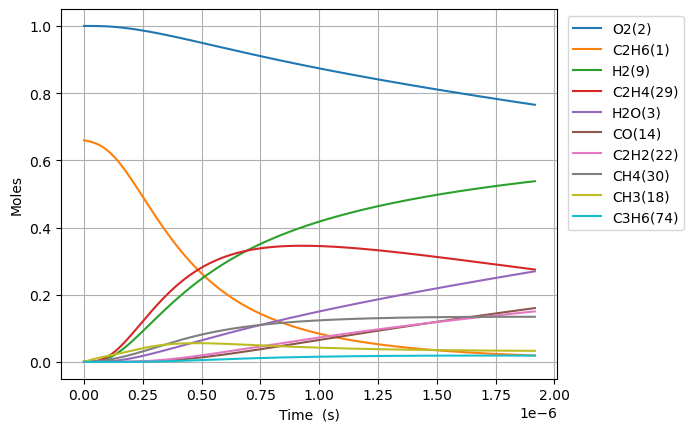

The data file committed next to this chart (first rows):
Time (s), Volume (m^3), N2, Ne, C2H6(1), O2(2), H2O(3), C(4), CH(5), CH3(18), C2H5(31), CH4(30), H(6), C2H4(29), HO2(12), H2(9), C2H5O2(40), CH3O2(36), C2H3(28), H2O2(13), C2H2(22), OH(8), CH2O(19), HCO(16)
0.0, 0.1934, 3.76, 0.0, 0.6596, 1.0, 0.0, 0.0, 0.0, 0.0, 0.0, 0.0, 0.0, 0.0, 0.0, 0.0, 0.0, 0.0, 0.0, 0.0, 0.0, 0.0, 0.0, 0.0
1.3020240530575015e-21, 0.1934, 3.76, 0.0, 0.6596, 1.0, 4.6679315855557535e-45, 8.581102041703715e-56, 1.220329307221201e-35, 3.1224215262848925e-16, 1.7829562731374397e-18, 2.6522625508470348e-30, 1.0781895683353264e-18, 3.4987371928780316e-31, 7.047667047999265e-19, 1.1138359868386386e-31, 5.581467109733951e-34, 2.5125056310391965e-32, 3.994980671131765e-50, 5.059783524438319e-34, 2.821960283544045e-63, 4.285737249548838e-32, 3.1909140908642376e-32, 1.0578446055651111e-48
3.645667348561004e-21, 0.1934, 3.76, 0.0, 0.6596, 1.0, 5.541771082861704e-44, 1.018748434578807e-54, 7.370789015610845e-35, 8.74278027359761e-16, 4.992277564792649e-18, 1.6019665807115946e-29, 3.018930791339642e-18, 2.1132372645010942e-30, 1.9733467734397997e-18, 6.727569360506728e-31, 3.371206134280593e-33, 1.5175534011469854e-31, 4.742841052787972e-49, 3.0561092487607306e-33, 6.312612275902553e-62, 2.5885852987275886e-31, 1.9273121108823248e-31, 1.255873115726696e-47
8.33295393956801e-21, 0.1934, 3.76, 0.0, 0.6596, 1.0, 5.440944896499756e-43, 1.0002132545419861e-53, 3.548717625391435e-34, 1.998349776822269e-15, 1.1410920148134343e-17, 7.712779497862965e-29, 6.900413237351187e-18, 1.0174327756930766e-29, 4.5105069107195705e-18, 3.239035049728789e-30, 1.6230906355125634e-32, 7.306366375051641e-31, 4.656549470332569e-48, 1.4713850489066429e-32, 1.247265809114255e-60, 1.2462923921689381e-30, 9.279178176238086e-31, 1.2330236722460452e-46
1.7707527121582022e-20, 0.1934, 3.76, 0.0, 0.6596, 1.0, 4.812454614866028e-42, 8.846772972525887e-53, 1.549818220162846e-33, 4.246493275747138e-15, 2.4248205314942836e-17, 3.3683734395755125e-28, 1.466337812938593e-17, 4.443396234997931e-29, 9.584827185279207e-18, 1.4145717032871662e-29, 7.08846322938207e-32, 3.1908821514090914e-30, 4.118665272837548e-47, 6.425925076036457e-32, 2.2194428662005506e-59, 5.442886306928431e-30, 4.052460895402627e-30, 1.090595474552032e-45
3.645667348561005e-20, 0.1934, 3.76, 0.0, 0.6596, 1.0, 4.0451582625457783e-41, 7.43624575263892e-52, 6.470185986814087e-33, 8.7427802735963e-15, 4.992277564906022e-17, 1.4062296044588975e-27, 3.018930791350203e-17, 1.8550304597024807e-28, 1.9733467734398863e-17, 5.90555840223732e-29, 2.9592938615989e-31, 1.332130485567362e-29, 3.4619863301423733e-46, 2.6826972246570076e-31, 3.743414794565183e-58, 2.2722978897120596e-29, 1.69182265098076e-29, 9.167112096665317e-45
7.395496621366609e-20, 0.1934, 3.76, 0.0, 0.6596, 1.0, 3.3164652160632534e-40, 6.096683565373723e-51, 2.643282092551837e-32, 1.773535426929231e-14, 1.012719163192966e-16, 5.74490677563501e-27, 6.124116748192066e-17, 7.578404709587905e-28, 4.003074883263969e-17, 2.4126133009479292e-28, 1.2089681018520176e-30, 5.442187696974691e-29, 2.838345558056599e-45, 1.0959693505272767e-30, 6.148570041267399e-57, 9.283078312023476e-29, 6.911647557414016e-29, 7.515752350408534e-44
1.4895155166977817e-19, 0.1934, 3.76, 0.0, 0.6596, 1.0, 2.685759546761e-39, 4.937252448099558e-50, 1.068456884228258e-31, 3.572050226067507e-14, 2.0397019766777585e-16, 2.32218317186762e-26, 1.2334488661950364e-16, 3.0633123520184472e-27, 8.062531102912741e-17, 9.752168706177277e-28, 4.886842365118415e-30, 2.1998192801781065e-28, 2.298565822319228e-44, 4.430083345253597e-30, 9.96709699813637e-56, 3.752368677376794e-28, 2.7937984504596233e-28, 6.0864511123634435e-43
2.989447225820024e-19, 0.1934, 3.76, 0.0, 0.6596, 1, 2.161732950870517e-38, 3.973930349238311e-49, 4.296218138833693e-31, 7.169079824340353e-14, 4.0936676039676013e-16, 9.337396400747658e-26, 2.475523248976525e-16, 1.2317444239192427e-26, 1.6181443542212719e-16, 3.9213041452114065e-27, 1.9649778219517248e-29, 8.845376573755284e-28, 1.8500857450359242e-43, 1.7813170289115328e-29, 1.6051702451437134e-54, 1.5088109416598095e-27, 1.1233740693707658e-27, 4.898905364451973e-42
5.989310644064508e-19, 0.1934, 3.76, 0.0, 0.6596, 1, 1.734654556625084e-37, 3.1888289125086567e-48, 1.7229756265588372e-30, 1.4363139020871228e-13, 8.201598859828317e-16, 3.7447135819564677e-25, 4.95967201465882e-16, 4.9398460519554185e-26, 3.2419268420822387e-16, 1.572618346887343e-26, 7.880439924247883e-29, 3.547391624992699e-27, 1.4845772969055542e-42, 7.143877999444651e-29, 2.5766537364596497e-53, 6.0510067082720436e-27, 4.5052324596132666e-27, 3.931063032596753e-41
1.1989037480553476e-18, 0.1934, 3.76, 0.0, 0.6596, 1, 1.3898345375643153e-36, 2.5549437189183985e-47, 6.900889498052625e-30, 2.8751257413873704e-13, 1.641746137667387e-15, 1.4998386650118447e-24, 9.927969546500678e-16, 1.9785150315069392e-25, 6.489491817808063e-16, 6.298676121636359e-26, 3.1562863856665585e-28, 1.420806959467697e-26, 1.189468411773923e-41, 2.861277426753108e-28, 4.129364480694202e-52, 2.4235588716720453e-26, 1.8044429007015863e-26, 3.1496341121282864e-40
2.398849115353141e-18, 0.1934, 3.76, 0.0, 0.6596, 1, 1.1127127097261638e-35, 2.0455086869321788e-46, 2.7621542218614233e-29, 5.752749419964154e-13, 3.284918643086149e-15, 6.0032633523843015e-24, 1.9864564612093464e-15, 7.919216290655258e-25, 1.2984621769275264e-15, 2.5211119313014784e-25, 1.2633371065008112e-27, 5.686930566258913e-26, 9.522979793028544e-41, 1.1452566411160137e-27, 6.612363351072552e-51, 9.700551463572949e-26, 7.222474117385966e-26, 2.521622401843477e-39
4.798739849948728e-18, 0.1934, 3.76, 0.0, 0.6596, 1, 8.905083442229566e-35, 1.637028936133113e-45, 1.1052214751405458e-28, 1.1507996777022881e-12, 6.57126366212227e-15, 2.402087302193455e-23, 3.973775475091533e-15, 3.168718046472499e-24, 2.5974881672271885e-15, 1.0087731627780482e-24, 5.054994000894608e-27, 2.275512982385392e-25, 7.621278097079956e-40, 4.582518330298657e-27, 1.0584087689874037e-49, 3.88148414091928e-25, 2.8899304183064756e-25, 2.0180642936203942e-38
9.598521319139901e-18, 0.1934, 3.76, 0.0, 0.6596, 1, 7.125419749023066e-34, 1.30987237451619e-44, 4.421605570743717e-28, 2.301849149076097e-12, 1.3143953732988908e-14, 9.609913353901696e-23, 7.94841350591042e-15, 1.2676935567332503e-23, 5.1955401478514e-15, 4.035749526516103e-24, 2.0223267634842418e-26, 9.103533645585526e-25, 6.098180471787084e-39, 1.83330572777516e-26, 1.693798633730724e-48, 1.5528464035548999e-24, 1.1561603487161912e-24, 1.6147580488123116e-37
1.919808425752225e-17, 0.1934, 3.76, 0.0, 0.6596, 1, 5.7008770557350844e-33, 1.0479982050141174e-43, 1.768786168490096e-27, 4.6039480916719675e-12, 2.6289334005899775e-14, 3.844278192751946e-22, 1.589768957976626e-14, 5.071186954313123e-23, 1.0391644109199378e-14, 1.6144311961048658e-23, 8.089965437184507e-26, 3.6417098171319164e-24, 4.879007691191158e-38, 7.333819744806982e-26, 2.710353566835299e-47, 6.211891145305966e-24, 4.6250177870116835e-24, 1.2919290969883951e-36
3.8397210134286944e-17, 0.1934, 3.76, 0.0, 0.6596, 1, 4.560918159721802e-32, 8.384396555430027e-43, 7.075432531840655e-27, 9.208145976256725e-12, 5.258009507643188e-14, 1.5377738494762807e-21, 3.179624177635019e-14, 2.028557347501996e-22, 2.0783852032293537e-14, 6.457987573263897e-23, 3.236117864300076e-25, 1.4567431964099058e-23, 3.9033915949605655e-37, 2.9336472688284907e-25, 4.33678643761183e-46, 2.484857568509119e-23, 1.850082397959256e-23, 1.0335923422175937e-35
7.679546188781634e-17, 0.1934, 3.76, 0.0, 0.6596, 1, 3.648821137685031e-31, 6.707697090649616e-42, 2.8302305591328247e-26, 1.8416541742998305e-11, 1.0516161931633748e-13, 6.1512205441588186e-21, 6.359334636500708e-14, 8.11439466339468e-22, 4.156826788007468e-14, 2.583247594803157e-22, 1.2944734905447946e-24, 5.827091292201151e-23, 3.122787625321098e-36, 1.1734827820689265e-24, 6.939035257058761e-45, 9.939632502965469e-23, 7.400480177185201e-23, 8.268934982783742e-35
1.535919653948751e-16, 0.1934, 3.76, 0.0, 0.6596, 1, 2.919091557039773e-30, 5.366254373374568e-41, 1.1321037120712956e-25, 3.6833333266769704e-11, 2.1032467619151427e-13, 2.4605132465568865e-20, 1.2718755632427709e-13, 3.245791031444513e-21, 8.313709958200825e-14, 1.0333095565488165e-21, 5.177946704062877e-24, 2.330860190673214e-22, 2.498260113306239e-35, 4.693978877226738e-24, 1.1102599152890815e-43, 3.975893450976395e-22, 2.9602222012986687e-22, 6.615226455363394e-34
3.0718497240899265e-16, 0.1934, 3.76, 0.0, 0.6596, 1, 2.335287108426892e-29, 4.293081797579444e-40, 4.528437657514797e-25, 7.36669162754655e-11, 4.2065082352332933e-13, 9.842103039595699e-20, 2.543759793706426e-13, 1.2983231347168477e-20, 1.6627476301136047e-13, 4.1332593070197195e-21, 2.0711892714610293e-23, 9.323487888644601e-22, 1.9986205326038522e-34, 1.8776011002841638e-23, 1.7764276595243014e-42, 1.5903654733001282e-21, 1.18409491710072e-21, 5.292212504268492e-33
6.143709864372278e-16, 0.1934, 3.76, 0.0, 0.6596, 1, 1.8682352381914315e-28, 3.434560147025286e-39, 1.8113794906947355e-24, 1.4733408213746898e-10, 8.413032525127994e-13, 3.9368512228211034e-19, 5.087528379746818e-13, 5.193306694313437e-20, 3.325500899720056e-13, 1.653307973762778e-20, 8.284778596860678e-23, 3.729404403193464e-21, 1.598902101538509e-33, 7.51042349645218e-23, 2.842294893391123e-41, 6.361478102379888e-21, 4.736391825348416e-21, 4.2337824628295634e-32
1.2287430144936982e-15, 0.1934, 3.76, 0.0, 0.6596, 1, 1.4945904212382431e-27, 2.747787424172549e-38, 7.245525744828319e-24, 2.946684132399238e-10, 1.68260864779505e-12, 1.5747424875567675e-18, 1.0175066052280398e-12, 2.0773260777283301e-19, 6.651007443010588e-13, 6.613240675215643e-20, 3.3139160059904163e-22, 1.491763468845985e-20, 1.279125069266265e-32, 3.0041732148370965e-22, 4.547684186579605e-40, 2.544594501450841e-20, 1.8945592285360995e-20, 3.387030831448771e-31
2.457487070606639e-15, 0.1934, 3.76, 0.0, 0.6596, 1, 1.1956732454276966e-26, 2.1984479385832216e-37, 2.8982109956719656e-23, 5.893370729586247e-10, 3.3652215875724015e-12, 6.298973923322208e-18, 2.0350143399162563e-12, 8.30931566220786e-19, 1.3302020545902174e-12, 2.645298248716809e-19, 1.3255675278760776e-21, 5.967056154678626e-20, 1.023303199189466e-31, 1.2016700469376056e-21, 7.276316893443252e-39, 1.017838467608035e-19, 7.578242446979521e-20, 2.7096264134922248e-30
4.91497518283252e-15, 0.1934, 3.76, 0.0, 0.6596, 1, 9.565389855769765e-26, 1.759105192754759e-36, 1.1592838508816832e-22, 1.1786743824511914e-09, 6.730456063975377e-12, 2.5195903449371432e-17, 4.0700306100217335e-12, 3.323732176169661e-18, 2.660404681692758e-12, 1.0581198732909281e-18, 5.302274058701472e-21, 2.3868220090556385e-19, 8.18646678565443e-31, 4.806681691765185e-21, 1.1642164174904793e-37, 4.0713553239089246e-19, 3.0312985141893476e-19, 2.1677015162998932e-29
9.829951407284282e-15, 0.1934, 3.76, 0.0, 0.6596, 1, 7.652313855316303e-25, 1.407838317190787e-35, 4.637128813283979e-22, 2.3573489616569865e-09, 1.3460959404149342e-11, 1.0078362778877394e-16, 8.140066353173217e-12, 1.329496965545068e-17, 5.3208099619948384e-12, 4.232482065406349e-18, 2.1209117699018236e-20, 9.547279861203292e-19, 6.549235692775794e-30, 1.9226729631161585e-20, 1.862763444283462e-36, 1.6285425157966393e-18, 1.2125200558179716e-18, 1.7341608651200932e-28
1.9659903856187804e-14, 0.1934, 3.76, 0.0, 0.6596, 1, 6.121852534562378e-24, 1.1271569968427066e-34, 1.854845810912555e-21, 4.714697960951235e-09, 2.692210363376881e-11, 4.031345269706414e-16, 1.6280150651433096e-11, 5.3180193548620036e-17, 1.0641620626987847e-11, 1.6929944803345826e-17, 8.483662228180008e-20, 3.818904493986132e-18, 5.239486720222931e-29, 7.69069231014229e-20, 2.980475587079925e-35, 6.514171599967829e-18, 4.850084268033997e-18, 1.3873277495377896e-27
2.948985630509133e-14, 0.1934, 3.76, 0.0, 0.6596, 1, 1.7504675753426088e-23, 3.2246553239535387e-34, 3.9415388306925236e-21, 7.072046801128154e-09, 4.0383385412459237e-11, 8.566608658625213e-16, 2.4420247761844804e-11, 1.1300837027398309e-16, 1.5962431396370548e-11, 3.597615586135191e-17, 1.8027803914948553e-19, 8.115160850592765e-18, 1.4981836928340653e-28, 1.634272131927487e-19, 1.0970234833177084e-34, 1.3842616473436786e-17, 1.0306434684856534e-17, 3.966888803202094e-27
3.931980875399485e-14, 0.1934, 3.76, 0.0, 0.6596, 1, 3.69224374737313e-23, 6.805666602969287e-34, 6.7237880937814464e-21, 9.429395482187756e-09, 5.38448047400201e-11, 1.461362633671365e-15, 3.2560357684603285e-11, 1.9277970372882934e-16, 2.128324227014379e-11, 6.137112520593452e-17, 3.075334632836687e-19, 1.3843491967262537e-17, 3.16014323497733e-28, 2.7878759893474453e-19, 2.7823164022779326e-34, 2.3613877808154407e-17, 1.7581573707451712e-17, 8.367315012153937e-27
5.89797136518019e-14, 0.1934, 3.76, 0.0, 0.6596, 1, 1.0084665998475825e-22, 1.8612328913232196e-33, 1.3920702604409125e-20, 1.4144092470868387e-08, 8.076796621329704e-11, 3.025565611358521e-15, 4.884060760051872e-11, 3.9912837097221593e-16, 3.1924864262691076e-11, 1.270612417904427e-16, 6.367101334307221e-19, 2.8661130198682883e-17, 8.63156113032656e-28, 5.771943063016559e-19, 9.730094295208455e-34, 4.888954324669676e-17, 3.6400444703747765e-17, 2.2853726184743363e-26
7.863961854960895e-14, 0.1934, 3.76, 0.0, 0.6596, 1, 2.1100499945940325e-22, 3.898866995163519e-33, 2.3675393539701002e-20, 1.8858788874417985e-08, 1.0769163350116194e-10, 5.14569446832461e-15, 6.512090463362288e-11, 6.78816832170305e-16, 4.2566486639126595e-11, 2.1609808967672756e-16, 1.0828790439644143e-18, 4.87449758093548e-17, 1.8060547767748367e-27, 9.816563235771918e-19, 2.4313289711898955e-33, 8.314832166336905e-17, 6.190767003212394e-17, 4.7817628804773573e-26
9.829952344741599e-14, 0.1934, 3.76, 0.0, 0.6596, 1, 3.8412662060761098e-22, 7.106247619948873e-33, 3.617053350288566e-20, 2.3573484651041545e-08, 1.3461584273188764e-10, 7.861458123702612e-15, 8.140125215073223e-11, 1.037085006910029e-15, 5.3208109426876556e-11, 3.3014935914592438e-16, 1.6543974183274092e-18, 7.447115245597864e-17, 3.28793492439345e-27, 1.4997490235801406e-18, 5.158424618773583e-33, 1.2703186847907334e-16, 9.458100533686231e-17, 8.705014633193906e-26
1.3761933324303008e-13, 0.1934, 3.76, 0.0, 0.6596, 1, 1.0142079992764714e-21, 1.8818104027764486e-32, 6.955412534172435e-20, 3.300287428413125e-08, 1.8846592105453745e-10, 1.511730365715723e-14, 1.1396210181690805e-10, 1.994305654137863e-15, 7.449135626219453e-11, 6.348668749352848e-16, 3.1813605855714027e-18, 1.4320468679652504e-16, 8.68165673489666e-27, 2.8839640469428827e-18, 1.8899952754361322e-32, 2.44277869766866e-16, 1.8187624802044292e-16, 2.29837869394304e-25
2.1625895283425826e-13, 0.1934, 3.76, 0.0, 0.6596, 1, 3.921784702702692e-21, 7.321262234339109e-32, 1.696882247312281e-19, 5.186164591665965e-08, 2.961726764851586e-10, 3.688163381514622e-14, 1.790844159444582e-10, 4.865648602095987e-15, 1.1705785494150012e-10, 1.5488900433365687e-15, 7.76162456770337e-18, 3.4937238970617023e-16, 3.357499829674514e-26, 7.035997969967575e-18, 1.1987331376975886e-31, 5.959644902524376e-16, 4.437246814308009e-16, 8.887445665333337e-25
2.9489857242548645e-13, 0.1934, 3.76, 0.0, 0.6596, 1, 9.732897626328413e-21, 1.826108239853659e-31, 3.1434844609361427e-19, 7.072040736223978e-08, 4.038882377905337e-10, 6.832445992658495e-14, 2.4420755057214695e-10, 9.014028963856846e-15, 1.5962436030507036e-10, 2.8693834008800464e-15, 1.4378788510050183e-17, 6.472179092730903e-16, 8.333376768188281e-26, 1.3034422857903978e-17, 3.90552960894664e-31, 1.1040451869037203e-15, 8.220179191092578e-16, 2.2056385874622874e-24
4.521778116079428e-13, 0.1934, 3.76, 0.0, 0.6596, 1, 3.5350043790833224e-20, 6.709390563376864e-31, 7.371968756874754e-19, 1.0843789970179589e-07, 6.1934576953637e-10, 1.6023682132549597e-13, 3.7445628109912486e-10, 2.1141283990935554e-14, 2.447573910811858e-10, 6.729439438760721e-15, 3.3722224623209595e-17, 1.5178461211459671e-15, 3.0274543504812914e-25, 3.056877366266423e-17, 2.2366032602741156e-30, 2.589249183154812e-15, 1.927839848173872e-15, 8.010867899561006e-24
7.667362899728555e-13, 0.1934, 3.76, 0.0, 0.6596, 1, 1.7665061901274723e-19, 3.4327133853247416e-30, 2.116931477023366e-18, 1.8387276217673682e-07, 1.050366464396254e-09, 4.60166253172595e-13, 6.34963590381912e-10, 6.07209743983038e-14, 4.150235328423146e-10, 1.932591640367253e-14, 9.684673123964758e-17, 4.358746482073832e-15, 1.5136694344626272e-24, 8.778709196978957e-17, 2.0108444893280498e-29, 7.435807580457685e-15, 5.5364428517831995e-15, 4.003121904969882e-23
1e-12, 0.1934, 3.76, 0.0, 0.6596, 1, 4.1829336282386257e-19, 8.347442511457403e-30, 3.5997600813955635e-18, 2.398120675869614e-07, 1.3700847327019e-09, 7.825433341145485e-13, 8.281536474771964e-10, 1.0327210582021245e-13, 5.412860130525756e-10, 3.2865618938784384e-14, 1.6470001368717282e-16, 7.41204587043964e-15, 3.5864323178208235e-24, 1.492878553967559e-16, 7.288196019744717e-29, 1.264513530899424e-14, 9.415237924981048e-15, 9.478885582724628e-23
1.395853246702681e-12, 0.1934, 3.76, 0.0, 0.6596, 1, 1.0950858763840678e-18, 2.2274630667844839e-29, 7.011986428874428e-18, 3.3474199832017976e-07, 1.9128303446114767e-09, 1.5244342623160192e-12, 1.1560176279007052e-09, 2.0120796061392154e-13, 7.555561373104413e-10, 6.402535433479533e-14, 3.2085756862873787e-16, 1.4438347339219666e-14, 9.39344674941074e-24, 2.9082049608936186e-16, 2.394592585657983e-28, 2.46334856775076e-14, 1.8341715764572043e-14, 2.4815273964438093e-22
2.6540871601623323e-12, 0.1934, 3.76, 0.0, 0.6596, 1, 7.673252463860182e-18, 1.69977681126184e-28, 2.534021814975043e-17, 6.364785153978456e-07, 3.639447844439168e-09, 5.5105915004589135e-12, 2.1982835916292477e-09, 7.277149196329442e-13, 1.4366226309527093e-09, 2.314609523400978e-13, 1.160029482926968e-15, 5.218315174697097e-14, 6.595944823623712e-23, 1.0512726363787308e-15, 3.305771709127289e-27, 8.904776746148042e-14, 6.630710920325622e-14, 1.738698797234992e-21
3.912321073621983e-12, 0.1934, 3.76, 0.0, 0.6596, 1, 2.3443012441021244e-17, 5.526998862922909e-28, 5.5047116432944946e-17, 9.382124255485097e-07, 5.368318042126246e-09, 1.1973559788761003e-11, 3.240760351738143e-09, 1.5818901233006123e-12, 2.1176908387430697e-09, 5.029597335158523e-13, 2.5208699057520344e-15, 1.1336814638741157e-13, 2.0184361690332522e-22, 2.284236821609564e-15, 1.3513375239101757e-26, 1.9348821880027684e-13, 1.4408236580399517e-13, 5.311819011403074e-21
5.170554987081634e-12, 0.1934, 3.76, 0.0, 0.6596, 1, 5.241392455309937e-17, 1.3098720074110097e-27, 9.612501362512665e-17, 1.23994372879656e-06, 7.099440536785664e-09, 2.091331658333665e-11, 4.2834482968469554e-09, 2.764140181776602e-12, 2.798760762368879e-09, 8.785416549367859e-13, 4.403567377600173e-15, 1.979831779567476e-13, 4.520031989761698e-22, 3.989710929597377e-15, 3.748567787824079e-26, 3.3795617368159676e-13, 2.5167225018207916e-13, 1.1875808728585995e-20
6.428788900541285e-12, 0.1934, 3.76, 0.0, 0.6596, 1, 9.87313233003901e-17, 2.6083648157487487e-27, 1.4856599085550703e-16, 1.541672425166465e-06, 8.832814914713314e-09, 3.2329839280355256e-11, 5.326347828669055e-09, 4.274885483816984e-12, 3.4798324035755795e-09, 1.358227414195037e-12, 6.808316692062927e-15, 3.0601776049477916e-13, 8.528003042097947e-22, 6.1676929024107756e-15, 8.428570684877467e-26, 5.224530256037573e-13, 3.890816913852406e-13, 2.23696145628953e-20
8.945256727460588e-12, 0.1934, 3.76, 0.0, 0.6596, 1, 2.5877713808534254e-16, 7.584858158366836e-27, 2.8750785587699265e-16, 2.14512199736143e-06, 1.2306317787933523e-08, 6.25930996154955e-11, 7.41278314143255e-09, 8.283420344053229e-12, 4.841980845207412e-09, 2.629987443696243e-12, 1.3184691781025765e-14, 5.923067308690376e-13, 2.2424689625736953e-21, 1.1941173023444769e-14, 2.928902201251183e-25, 1.0115386220636691e-12, 7.53377503692231e-13, 5.862786655914997e-20
1e-11, 0.1934, 3.76, 0.0, 0.6596, 1, 3.5901090777518306e-16, 1.0960484441301542e-26, 3.592373600041659e-16, 2.398046579144638e-06, 1.3764866932507278e-08, 7.822388509178509e-11, 8.287537053747881e-09, 1.0355597855304207e-11, 5.412908891554006e-09, 3.2869354803697778e-12, 1.6478894487001405e-14, 7.401296798253377e-13, 3.115306549301828e-21, 1.4923149110736822e-14, 4.484063447003724e-25, 1.264155753779016e-12, 9.415560454547896e-13, 8.133458922423523e-20
1.146172455437989e-11, 0.1934, 3.76, 0.0, 0.6596, 1, 5.368311620337638e-16, 1.725052649315612e-26, 4.718092983495377e-16, 2.748561142327186e-06, 1.5788823347592195e-08, 1.0276316173412522e-10, 9.500069510142789e-09, 1.3610865504469658e-11, 6.204136177649188e-09, 4.318406584266451e-12, 2.1651552990950506e-14, 9.721510513535808e-13, 4.666696374754449e-21, 1.960466114268706e-14, 7.53291699186073e-25, 1.6607562768190077e-12, 1.2370092685726723e-12, 1.2161622514970518e-19
1.3978192381299191e-11, 0.1934, 3.76, 0.0, 0.6596, 1, 9.679022580416065e-16, 3.38337348910277e-26, 7.014036414764812e-16, 3.351989860267363e-06, 1.9280328106519806e-08, 1.5283983739435778e-10, 1.158821032307145e-08, 2.026076862294747e-11, 7.566298415660343e-09, 6.4236610241916134e-12, 3.2210535840565424e-14, 1.4454623529702159e-12, 8.440597399459101e-21, 2.915814045625101e-14, 1.6238835164882544e-24, 2.4701179093449683e-12, 1.840018452125551e-12, 2.192605344134198e-19
1.6494660208218493e-11, 0.1934, 3.76, 0.0, 0.6596, 1, 1.5867073970089828e-15, 6.001600350302045e-26, 9.762248802643946e-16, 3.955408151383469e-06, 2.2780828609484515e-08, 2.1282294019904994e-10, 1.3677208937485158e-08, 2.8236645972064053e-11, 8.928467573887588e-09, 8.945926270675815e-12, 4.4863256116659684e-14, 2.012153105571634e-12, 1.38813496937204e-20, 4.060159439406813e-14, 3.1122274458471293e-24, 3.4396354097671332e-12, 2.5624460615962535e-12, 3.594179888359643e-19
2.1527595862057097e-11, 0.1934, 3.76, 0.0, 0.6596, 1, 3.5207469287911815e-15, 1.5484441455505173e-25, 1.6612955525670236e-15, 5.162213453915521e-06, 2.980880360659575e-08, 3.6250771224542195e-10, 1.7857792434898218e-08, 4.817980424731318e-11, 1.1652826707268497e-08, 1.524216814511026e-11, 7.645606664460223e-14, 3.425337764396001e-12, 3.101422957585123e-20, 6.915836290509241e-14, 9.101924975448321e-24, 5.859184107146983e-12, 4.36571312618204e-12, 7.9740716228008455e-19
2.594898100369583e-11, 0.1934, 3.76, 0.0, 0.6596, 1, 6.163010967394198e-15, 3.037010697504207e-25, 2.411780380125074e-15, 6.22234579203821e-06, 3.601246948746714e-08, 5.266984705273893e-10, 2.153325686976074e-08, 7.010875826215993e-11, 1.404617275051288e-08, 2.2151337900779927e-11, 1.1113531297609623e-13, 4.974188853965733e-12, 5.461192536151564e-20, 1.004828597870808e-13, 1.929669818556847e-23, 8.513436005457889e-12, 6.344382961275683e-12, 1.3956863486250794e-18
3.0370366145334566e-11, 0.1934, 3.76, 0.0, 0.6596, 1, 9.878696182291116e-15, 5.385424754409781e-25, 3.3009450805620715e-15, 7.282445945616527e-06, 4.224385600172621e-08, 7.21467527937475e-10, 2.5211416977617707e-08, 9.618092284770059e-11, 1.6439540365079246e-08, 3.0350338061037986e-11, 1.523006422334027e-13, 6.810059047981991e-12, 8.804967764828536e-20, 1.3764143797977175e-13, 3.6333055779779606e-23, 1.166225762151988e-11, 8.69227428945525e-12, 2.2368881756051658e-18
3.47917512869733e-11, 0.1934, 3.76, 0.0, 0.6596, 1, 1.4850606223906814e-14, 8.867033634393508e-25, 4.328445231517131e-15, 8.342513915707794e-06, 4.850294502754722e-08, 9.46813903210411e-10, 2.889229036014162e-08, 1.26414762517416e-10, 1.8832929628366777e-08, 3.984011400200537e-11, 1.9996039506144514e-13, 8.932490176406136e-12, 1.3313067527552811e-19, 1.8063401141916832e-13, 6.276566587418008e-23, 1.5305713360419958e-11, 1.1409599961748481e-11, 3.36231812280768e-18
4.363452157025077e-11, 0.1934, 3.76, 0.0, 0.6596, 1, 2.929472694564014e-14, 2.0577281204959866e-24, 6.797079435588175e-15, 1.0462553309653064e-05, 6.110415822512763e-08, 1.4892346812170763e-09, 3.6262247248583993e-08, 1.9944126907024432e-10, 2.3619773411406086e-08, 6.269581774998541e-11, 3.147962326777763e-13, 1.4035206778555741e-11, 2.656991748682471e-19, 2.841208020176987e-13, 1.570278940993237e-22, 2.4076788443344296e-11, 1.7953400515667995e-11, 6.631049431035092e-18
5.247729185352824e-11, 0.1934, 3.76, 0.0, 0.6596, 1, 5.09589858171401e-14, 4.1100542750627076e-24, 9.814943068650145e-15, 1.2582463982316791e-05, 7.381596439848941e-08, 2.1539529513990715e-09, 4.364326802992241e-08, 2.893358259469142e-10, 2.8406704720881805e-08, 9.072613854252398e-11, 4.557086648277663e-13, 2.027868579101752e-11, 4.675227634017306e-19, 4.109425496571681e-13, 3.3145069081413157e-22, 3.4827187122718095e-11, 2.5977472171359154e-11, 1.1532216060508225e-17
6.132006213680571e-11, 0.1934, 3.76, 0.0, 0.6596, 1, 8.130762005861202e-14, 7.39555601194143e-24, 1.337930896710286e-14, 1.4702245942127855e-05, 8.66382191283497e-08, 2.940960859830149e-09, 5.103549291715518e-08, 3.9624581657102626e-10, 3.319372417953364e-08, 1.2393886389214827e-10, 6.227628200582463e-13, 2.765928498402601e-11, 7.544258953863129e-19, 5.610985777550281e-13, 6.227267759213145e-22, 4.7557443545810267e-11, 3.5483490366093106e-11, 1.839599990712235e-17
7.016283242008317e-11, 0.1934, 3.76, 0.0, 0.6596, 1, 1.218053387310176e-13, 1.2326618990168286e-23, 1.7487463507865706e-14, 1.6821899197500002e-05, 9.95707782856452e-08, 3.8502505527243816e-09, 5.843906181347e-08, 5.203184352287434e-10, 3.798083241156615e-08, 1.623418821029603e-10, 8.160230854269024e-13, 3.617337360696273e-11, 1.1428798750013739e-18, 7.34588215362009e-13, 1.0754408010619767e-21, 6.226810038363847e-11, 4.6473118064202824e-11, 2.7552384971783627e-17
7.900560270336063e-11, 0.1934, 3.76, 0.0, 0.6596, 1, 1.7391725577102548e-13, 1.9375458433068225e-23, 2.2136706605991103e-14, 1.894142375683185e-05, 1.1261349803650431e-07, 4.881814176805388e-09, 6.585411430764751e-08, 6.617006812346799e-10, 4.276803004260626e-08, 2.0594318117241756e-10, 1.0355531125481236e-12, 4.581733247173226e-11, 1.6500048533648083e-18, 9.314107971678287e-13, 1.7423478688854766e-21, 7.895970874917785e-11, 5.894800607737817e-11, 3.933114602387406e-17
9.669114326991557e-11, 0.1934, 3.76, 0.0, 0.6596, 1, 3.1884601281700977e-13, 4.1993216227752266e-23, 3.304772126915044e-14, 2.3180086820900036e-05, 1.3902884537096754e-07, 7.311731808206102e-09, 8.071922696789292e-08, 9.969811333835081e-10, 5.234269601081995e-08, 3.087730394244549e-10, 1.553673646810858e-12, 6.848043832124499e-11, 3.0918374308597873e-18, 1.3950521586381436e-12, 3.970509427836591e-21, 1.1828802398869211e-10, 8.836011151475126e-11, 7.207392529467787e-17
9.999999999999999e-11, 0.1934, 3.76, 0.0, 0.6596, 1, 3.527207287265383e-13, 4.779051800721861e-23, 3.532653165127803e-14, 2.3973057660473126e-05, 1.4401977208109764e-07, 7.820659594353139e-09, 8.350565164551147e-08, 1.0675590701055313e-09, 5.4134097989172906e-08, 3.303298394320679e-10, 1.6623479188224456e-12, 7.321852068786173e-11, 3.43421999752074e-18, 1.4921603140884414e-12, 4.5562826606567795e-21, 1.2652665993548085e-10, 9.452446471535924e-11, 7.97244378604121e-17
1.1437668383647051e-10, 0.1934, 3.76, 0.0, 0.6596, 1, 5.278228648451435e-13, 8.01955341154303e-23, 4.6091017633192025e-14, 2.741823520123243e-05, 1.658831162896247e-07, 1.0230650938825532e-08, 9.563194140323708e-08, 1.403259311123757e-09, 6.191772711703976e-08, 4.3249430350721783e-10, 2.1776192988315025e-12, 9.561987660397097e-11, 5.229931666979557e-18, 1.9520174513027805e-12, 7.902816912191153e-21, 1.6554696445928368e-10, 1.2373278396318886e-10, 1.1925850204921292e-16
1.3206222440302545e-10, 0.1934, 3.76, 0.0, 0.6596, 1, 8.12583516896148e-13, 1.3985487424134568e-22, 6.124547073574926e-14, 3.1655868964506194e-05, 1.931751705949273e-07, 1.3638508761908256e-08, 1.1059336317567525e-07, 1.8817042820041824e-09, 7.149312841631826e-08, 5.771744027177883e-10, 2.907873632676416e-12, 1.2720710240541964e-10, 8.22493834469195e-18, 2.6023015537893693e-12, 1.4284373544799192e-20, 2.20741238239591e-10, 1.6507882561890137e-10, 1.8351594418292806e-16
1.4974776496958038e-10, 0.1934, 3.76, 0.0, 0.6596, 1, 1.1848705849260806e-12, 2.2774854019541357e-22, 7.849016146855929e-14, 3.5892988177185825e-05, 2.2090387266043478e-07, 1.753524247882652e-08, 1.2560459298316244e-07, 2.4334820929976994e-09, 8.10689049855164e-08, 7.428823069983959e-10, 3.744909199327505e-12, 1.6321374859168657e-10, 1.2248234285013473e-17, 3.345899433326129e-12, 2.4019125357572316e-20, 2.8387568451498116e-10, 2.1241087323943376e-10, 2.674743909752996e-16
... 716 more rows
